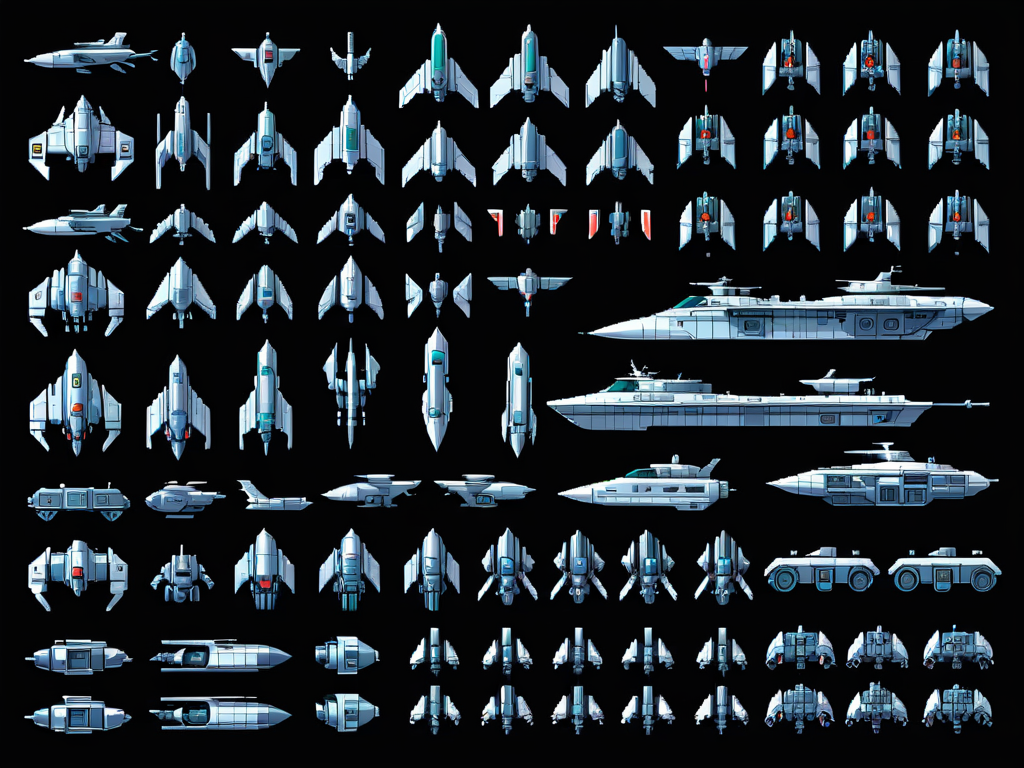
Generation parameters embedded in this image by AUTOMATIC1111 Stable Diffusion web UI or a fork of it (Forge, ...) (PNG 'parameters' text chunk):
A high-resolution 2D sprite sheet for a sci-fi top-down shooter, done in pixel art or clean hand-drawn style. Transparent background. 40 individual sprites arranged in a grid, with clear spacing and a number (1-40). Theme: futuristic space combat. Use a consistent top-down view, bright, readable colors, and the style of the game assets.

Sprites 1-5 (Player Ships):
Level 0-4: An evolving spaceship, starting with a tiny reconnaissance module, turning into a small fighter with side boosters, a medium cruiser with visible weapons, a large battleship with turbines and antennas, and finally a huge flagship with heavy weapons and glowing technology.

isolated on black background, designed as a clean sprite sheet, in pixel art or digital ink style, without 3D and photorealism. Constant scale. Top-down view.
Negative prompt: planet, lens flare, galaxy, milky way, bright
Steps: 20, Sampler: DPM++ 2M, Schedule type: Karras, CFG scale: 7, Seed: 4179845220, Face restoration: CodeFormer, Size: 1024x768, Model hash: 00a14cdeaa, Model: starlightXLAnimated_v3, Version: v1.10.1